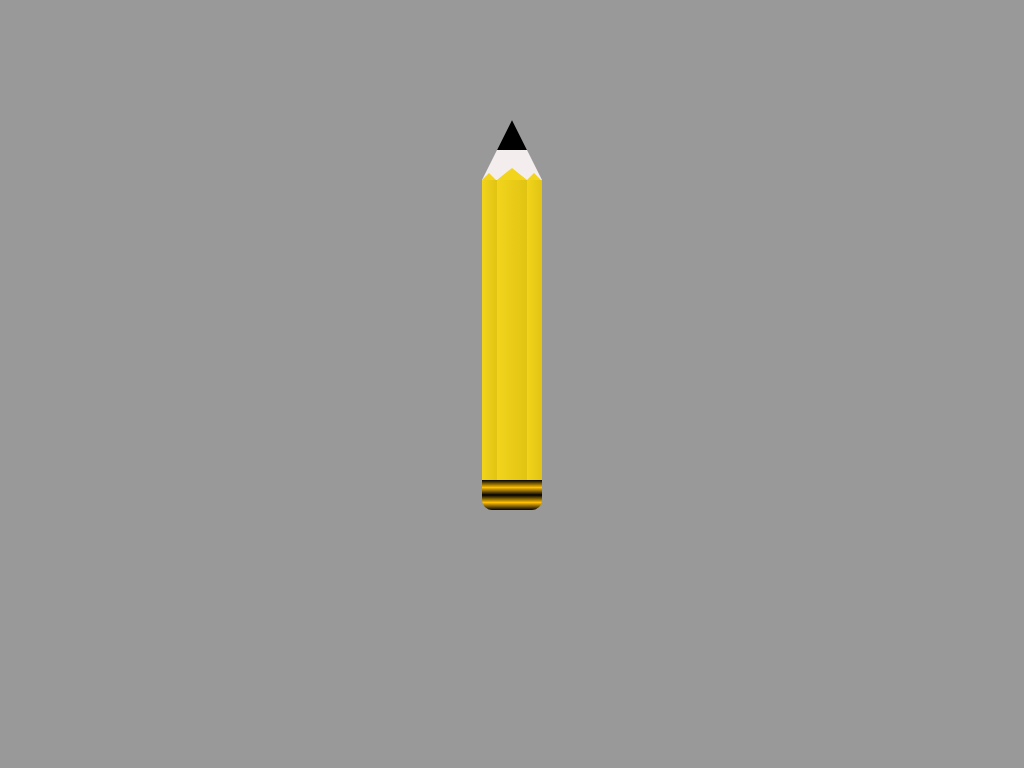

Here is a drawing made with CSS. Write the source that renders it.

<!-- file: index.html -->
<!DOCTYPE html>
<html lang="en">
<head>
    <meta charset="UTF-8">
    <meta http-equiv="X-UA-Compatible" content="IE=edge">
    <meta name="viewport" content="width=device-width, initial-scale=1.0">
    <title>Document</title>
    <link rel="stylesheet" href="style.css">
</head>
<body>
    <div class="pencil">
        <div class="top"></div>
        <div class="left"></div>
        <div class="center"></div>
        <div class="right"></div>
        <div class="bottom"></div>
    </div>
</body>
</html>

/* file: style.css */
/*
    background: -webkit-linear-gradient(left, #f2d41c, #e1c413);
*/

body{
    background: #999;
}
.pencil{
    height: 360px;
    width: 60px;
    margin: 120px auto;
}
.right,
.left,
.top,
.bottom,
.center{
    position: relative;
}
.right,.left,.center{
    height: 300px;
    background: -webkit-linear-gradient(left, #f2d41c, #e1c413);
    float: left;
}
.right,
.left{
    width: 15px;
}
.center{
    width: 30px;
}
 .bottom{
    clear: both;
	background: linear-gradient(to bottom, #000, #ffbf00, #000, #ffbf00, #000);
    height: 30px;
    border-radius: 0 0 10px 10px;
} 
.top{
    border-bottom: 60px solid rgb(243, 237, 237);
    border-right:30px solid transparent;
    border-left:30px solid transparent;
}
.top::after{
    content: '';
    position: absolute;
    border-bottom: 30px solid #000;
    border-left: 15px solid transparent;
    border-right: 15px solid transparent;
    top: 0;
    left: -15px;
}
.right::after{
    content: '';
    position: absolute;
    border-bottom: 7px solid #f2d41c ;
    border-left: 7px solid transparent;
    border-right: 7px solid transparent;
    top: -7px;
    left: 0;
}
.left::after{
    content: '';
    position: absolute;
    border-bottom: 7px solid #f2d41c ;
    border-left: 7px solid transparent;
    border-right: 7px solid transparent;
    top: -7px;
    left: 0;
}
.center::after{
    content: '';
    position: absolute;
    border-bottom: 12px solid #f2d41c ;
    border-left: 15px solid transparent;
    border-right: 15px solid transparent;
    top: -12px;
    left: 0px;
}